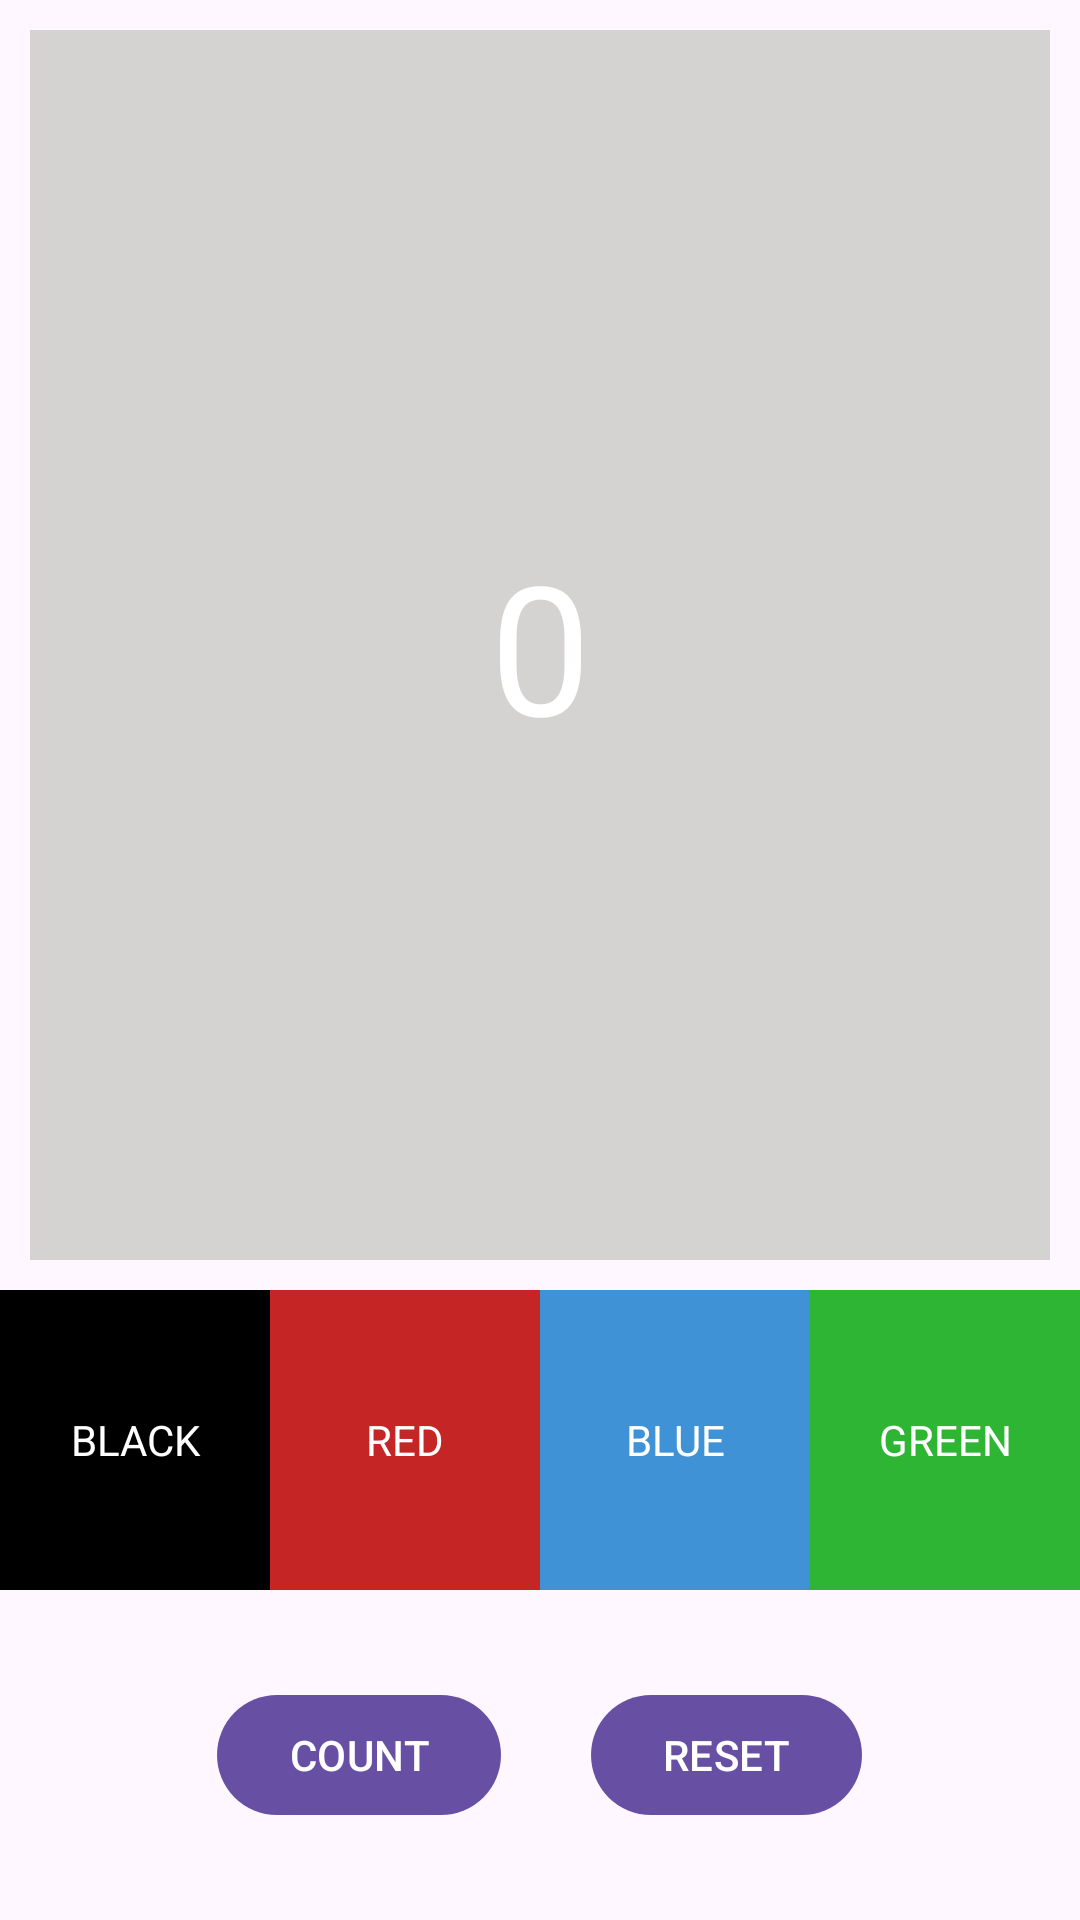

Layout XML and referenced resources for this Android screen:
<!-- AndroidManifest.xml: application theme Theme.SunCourse -->
<!-- res/layout/activity_shared_preferences.xml -->
<?xml version="1.0" encoding="utf-8"?>
<androidx.constraintlayout.widget.ConstraintLayout xmlns:android="http://schemas.android.com/apk/res/android"
    xmlns:app="http://schemas.android.com/apk/res-auto"
    xmlns:tools="http://schemas.android.com/tools"
    android:id="@+id/main"
    android:layout_width="match_parent"
    android:layout_height="match_parent"
    android:orientation="vertical"
    tools:context=".shared_preferences.SharedPreferencesActivity">


    <androidx.constraintlayout.widget.ConstraintLayout
        android:id="@+id/flBackground"
        android:layout_width="match_parent"
        android:layout_height="0dp"
        android:layout_weight="0.7"
        android:padding="10dp"
        app:layout_constraintBottom_toTopOf="@+id/linearLayout2"
        app:layout_constraintEnd_toEndOf="parent"
        app:layout_constraintStart_toStartOf="parent"
        app:layout_constraintTop_toTopOf="parent">

        <TextView
            android:id="@+id/tvCount"
            android:layout_width="match_parent"
            android:layout_height="match_parent"
            android:background="#D5D2D2"
            android:gravity="center"
            android:text="0"
            android:textColor="#ffffff"
            android:textSize="60sp"
            app:layout_constraintBottom_toBottomOf="parent"
            app:layout_constraintEnd_toEndOf="parent"
            app:layout_constraintStart_toStartOf="parent"
            app:layout_constraintTop_toTopOf="parent" />


    </androidx.constraintlayout.widget.ConstraintLayout>

    <LinearLayout
        android:layout_marginTop="10dp"
        android:id="@+id/linearLayout2"
        android:layout_width="match_parent"
        android:layout_height="0dp"
        android:layout_weight="0.3"
        android:orientation="vertical"
        app:layout_constraintBottom_toTopOf="@+id/linearLayout"
        app:layout_constraintEnd_toEndOf="parent"
        app:layout_constraintStart_toStartOf="parent">

        <LinearLayout
            android:layout_width="match_parent"
            android:layout_height="100dp"
            android:gravity="center"
            android:orientation="horizontal">

            <TextView
                android:id="@+id/tvBlack"
                android:layout_width="0dp"
                android:layout_height="match_parent"
                android:layout_weight="0.5"
                android:background="@color/black"
                android:gravity="center"
                android:text="BLACK"
                android:textColor="@color/white" />

            <TextView
                android:id="@+id/tvRed"
                android:layout_width="0dp"
                android:layout_height="match_parent"
                android:layout_weight="0.5"
                android:background="#C52525"
                android:gravity="center"
                android:text="RED"
                android:textColor="@color/white" />

            <TextView
                android:id="@+id/tvBlue"
                android:layout_width="0dp"
                android:layout_height="match_parent"
                android:layout_weight="0.5"
                android:background="#3F92D6"
                android:gravity="center"
                android:text="BLUE"
                android:textColor="@color/white" />

            <TextView
                android:id="@+id/tvGreen"
                android:layout_width="0dp"
                android:layout_height="match_parent"
                android:layout_weight="0.5"
                android:background="#2EB533"
                android:gravity="center"
                android:text="GREEN"
                android:textColor="@color/white" />

        </LinearLayout>

    </LinearLayout>

    <LinearLayout
        android:id="@+id/linearLayout"
        android:layout_width="match_parent"
        android:layout_height="110dp"
        android:gravity="center"
        android:orientation="horizontal"
        app:layout_constraintBottom_toBottomOf="parent"
        app:layout_constraintEnd_toEndOf="parent"
        app:layout_constraintStart_toStartOf="parent">

        <Button
            android:id="@+id/btnCount"
            android:layout_width="wrap_content"
            android:layout_height="wrap_content"
            android:text="COUNT" />

        <Space
            android:layout_width="30dp"
            android:layout_height="wrap_content" />

        <Button
            android:id="@+id/btnReset"
            android:layout_width="wrap_content"
            android:layout_height="wrap_content"
            android:text="RESET" />

    </LinearLayout>

</androidx.constraintlayout.widget.ConstraintLayout>
<!-- resources referenced by this layout -->
<resources>
  <style name="Theme.SunCourse" parent="Base.Theme.SunCourse" />
  <style name="Base.Theme.SunCourse" parent="Theme.Material3.DayNight.NoActionBar">
          
          
      </style>
  <!-- not gathered from this repository: default colours our renderer supplied (Android Studio template values) -->
  <color name="black">#FF000000</color>
  <color name="white">#FFFFFFFF</color>
</resources>
